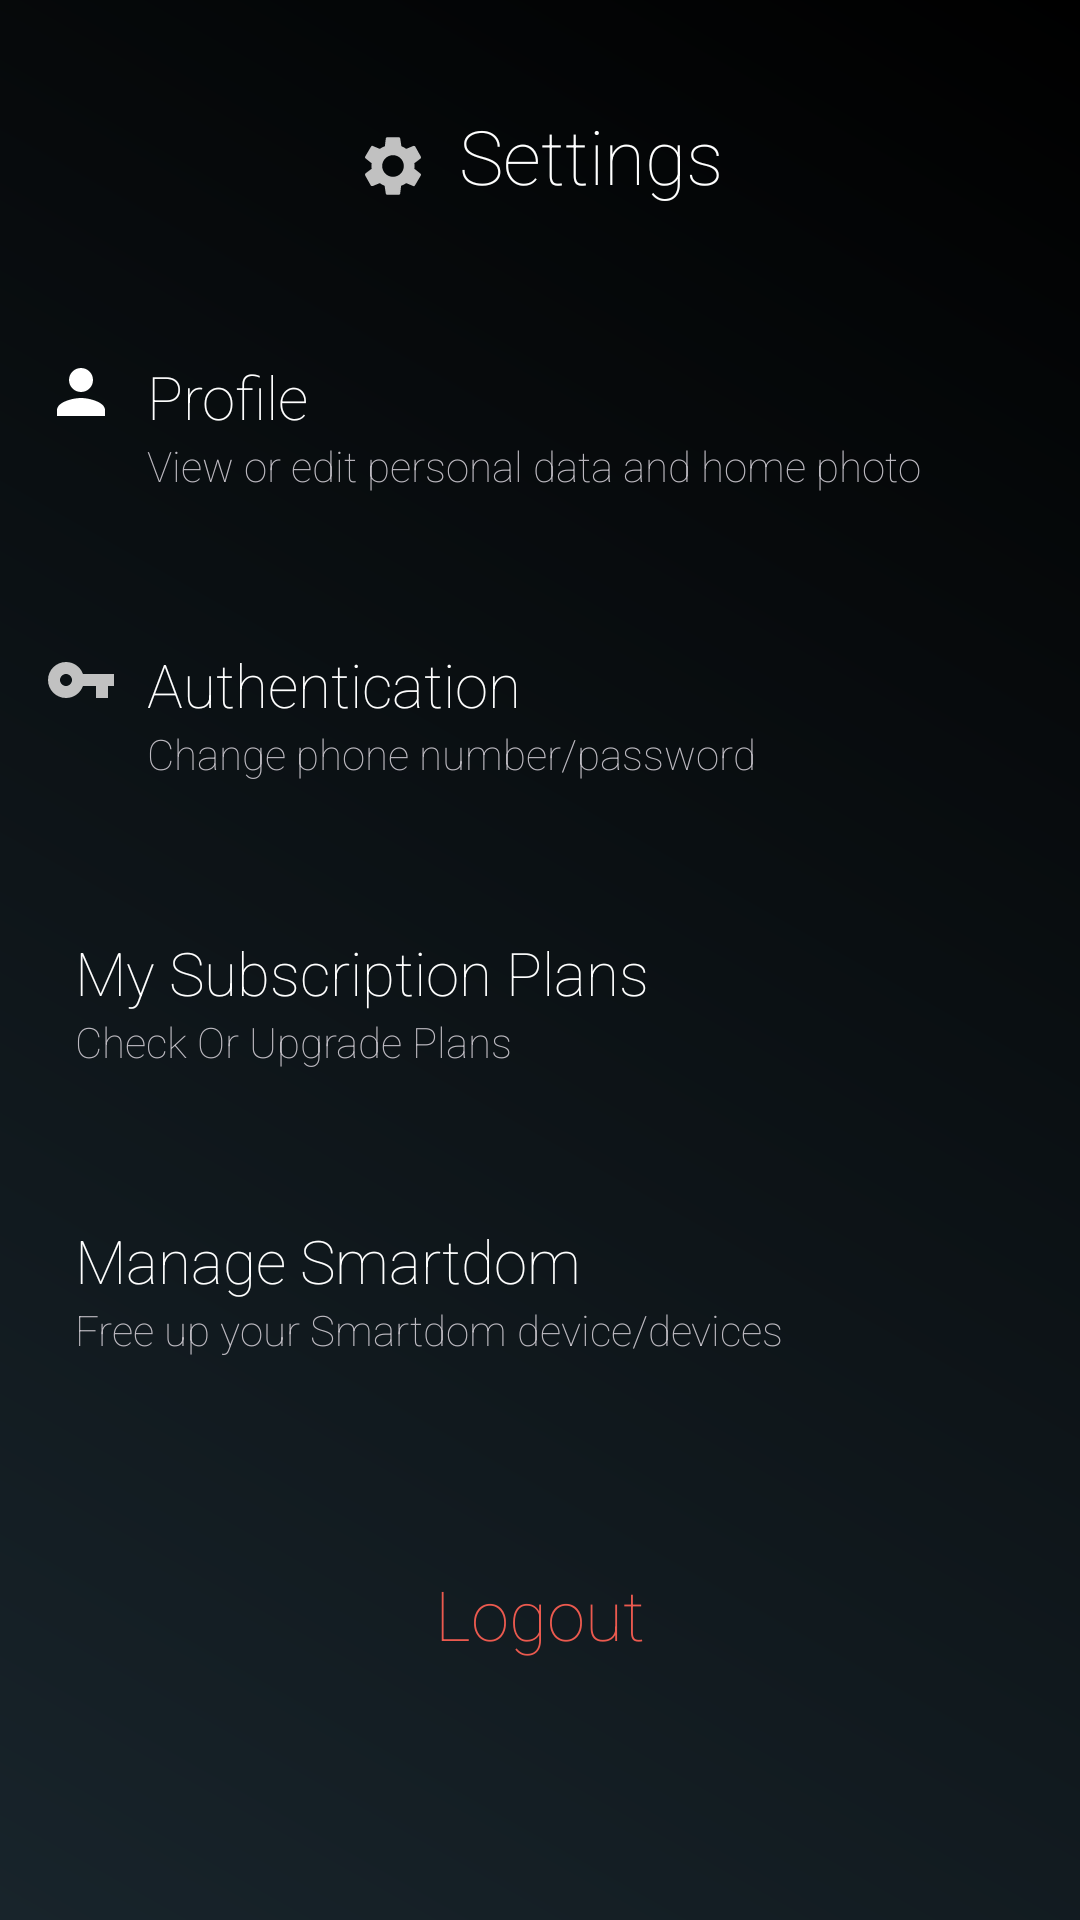

Here is an Android app screen rendered from its layout file. Give the layout XML and the strings, colors and styles it references.
<!-- AndroidManifest.xml: application theme AppTheme -->
<!-- res/layout/activity_settings.xml -->
<?xml version="1.0" encoding="utf-8"?>
<RelativeLayout xmlns:android="http://schemas.android.com/apk/res/android"
    xmlns:app="http://schemas.android.com/apk/res-auto"
    xmlns:tools="http://schemas.android.com/tools"
    android:layout_width="match_parent"
    android:layout_height="match_parent"
    android:background="@drawable/gradient_background_drawable"
    tools:context=".SettingsModule.SettingsActivity"
    android:paddingTop="32dp"
    >
    <LinearLayout
        android:layout_width="match_parent"
        android:layout_height="wrap_content"
        android:gravity="center"
        android:id="@+id/top">
    <ImageView
        android:layout_width="wrap_content"
        android:layout_height="wrap_content"
        android:src="@drawable/ic_settings_24dp"
        android:paddingRight="10dp"
        android:paddingTop="10dp"
        />
    <TextView
        android:layout_width="wrap_content"
        android:layout_height="wrap_content"
        android:text="Settings"
        android:textAlignment="center"
        android:textColor="@color/cardview_light_background"
        android:textSize="25dp"
        android:paddingTop="3dp"
        android:gravity="left"/>
    </LinearLayout>
    <LinearLayout
        android:layout_width="match_parent"
        android:layout_height="wrap_content"
        android:id="@+id/Profile"
        android:layout_below="@id/top"
        android:layout_marginTop="50dp"
        android:orientation="horizontal"
        >
        <ImageView
            android:paddingLeft="15dp"
            android:layout_width="wrap_content"
            android:layout_height="wrap_content"
            android:src="@drawable/ic_person"
            />
        <LinearLayout
            android:layout_width="match_parent"
            android:layout_height="wrap_content"
            android:orientation="vertical">
        <TextView
            android:layout_width="wrap_content"
            android:layout_height="wrap_content"
            android:text="@string/user_profile"
            android:textColor="@color/colorWhite"
            android:textSize="20dp"
            android:paddingLeft="10dp"
            />
        <TextView
            android:layout_width="wrap_content"
            android:layout_height="wrap_content"
            android:text="@string/profile_setting_details"
            android:textColor="#BDBAC1"
            android:paddingLeft="10dp"

            />
            </LinearLayout>
    </LinearLayout>


    <LinearLayout
        android:layout_width="match_parent"
        android:layout_height="wrap_content"
        android:id="@+id/authentication"
        android:layout_below="@id/Profile"
        android:layout_marginTop="50dp"
        android:orientation="horizontal"
        >
        <ImageView
            android:paddingLeft="15dp"
            android:layout_width="wrap_content"
            android:layout_height="wrap_content"
            android:src="@drawable/ic_vpn_key_24dp"
            />
    <LinearLayout
        android:layout_width="match_parent"
        android:layout_height="wrap_content"
        android:orientation="vertical">
        <TextView
            android:layout_width="wrap_content"
            android:layout_height="wrap_content"
            android:text="@string/authentication"
            android:textColor="@color/colorWhite"
            android:textSize="20dp"
            android:paddingLeft="10dp"
            />
        <TextView
            android:layout_width="wrap_content"
            android:layout_height="wrap_content"
            android:text="@string/authentication_settings_detail"
            android:textColor="#BDBAC1"
            android:paddingLeft="10dp"
            />
    </LinearLayout>
    </LinearLayout>

    <LinearLayout
        android:layout_width="match_parent"
        android:layout_height="wrap_content"
        android:id="@+id/Subs"
        android:layout_below="@id/authentication"
        android:layout_marginTop="50dp"
        android:orientation="horizontal"
        >
        <ImageView
            android:paddingLeft="15dp"
            android:layout_width="wrap_content"
            android:layout_height="wrap_content"
            android:src="@drawable/ic_card_membership_24dp"
            />
    <LinearLayout
        android:layout_width="match_parent"
        android:layout_height="wrap_content"
        android:orientation="vertical">
        <TextView
            android:layout_width="wrap_content"
            android:layout_height="wrap_content"
            android:text="@string/sub_plan"
            android:textColor="@color/colorWhite"
            android:textSize="20dp"
            android:paddingLeft="10dp"
            />
        <TextView
            android:layout_width="wrap_content"
            android:layout_height="wrap_content"
            android:text="@string/sub_plan_details"
            android:textColor="#BDBAC1"
            android:paddingLeft="10dp"
            />
    </LinearLayout>
    </LinearLayout>

    <LinearLayout
        android:layout_width="match_parent"
        android:layout_height="wrap_content"
        android:id="@+id/manage"
        android:layout_below="@id/Subs"
        android:layout_marginTop="50dp"
        android:orientation="horizontal"
        >
        <ImageView
            android:paddingLeft="15dp"
            android:layout_width="wrap_content"
            android:layout_height="wrap_content"
            android:src="@drawable/ic_work_black_24dp"
            />
    <LinearLayout
        android:layout_width="match_parent"
        android:layout_height="wrap_content"
        android:orientation="vertical">
        <TextView
            android:layout_width="wrap_content"
            android:layout_height="wrap_content"
            android:text="@string/manage_smatrtdom_settings"
            android:textColor="@color/colorWhite"
            android:textSize="20dp"
            android:paddingLeft="10dp"
            />
        <TextView
            android:layout_width="wrap_content"
            android:layout_height="wrap_content"
            android:text="@string/manageSmartdomDetail"
            android:textColor="#BDBAC1"
            android:paddingLeft="10dp"
            />
    </LinearLayout>
    </LinearLayout>

    <LinearLayout
        android:layout_width="match_parent"
        android:layout_height="wrap_content"
        android:id="@+id/Logout"
        android:layout_below="@id/manage"
        android:layout_marginTop="70dp"
        android:orientation="horizontal"
        >

        <TextView
            android:id="@+id/logoutTxt"
            android:layout_width="match_parent"
            android:layout_height="wrap_content"
            android:text="Logout"
            android:textAlignment="center"
            android:textColor="#EB5A4F"
            android:textSize="23dp"
            />

    </LinearLayout>

</RelativeLayout>
<!-- resources referenced by this layout -->
<resources>
  <color name="colorWhite">#FFFFFF</color>
  <!-- drawable gradient_background_drawable (drawable) -->
  <?xml version="1.0" encoding="utf-8"?>
  <shape xmlns:android="http://schemas.android.com/apk/res/android">
      <gradient
          android:type="linear"
          android:angle="225"
          android:startColor="#000000"
          android:endColor="@color/colorPrimary"
          />
  </shape>
  <!-- drawable ic_person (drawable) -->
  <vector android:height="24dp" android:tint="@color/colorWhite"
      android:viewportHeight="24" android:viewportWidth="24"
      android:width="24dp" xmlns:android="http://schemas.android.com/apk/res/android">
      <path android:fillColor="@android:color/white" android:pathData="M12,12c2.21,0 4,-1.79 4,-4s-1.79,-4 -4,-4 -4,1.79 -4,4 1.79,4 4,4zM12,14c-2.67,0 -8,1.34 -8,4v2h16v-2c0,-2.66 -5.33,-4 -8,-4z"/>
  </vector>
  <!-- drawable ic_settings_24dp (drawable) -->
  <vector android:height="24dp" android:tint="#C1C1C1"
      android:viewportHeight="24" android:viewportWidth="24"
      android:width="24dp" xmlns:android="http://schemas.android.com/apk/res/android">
      <path android:fillColor="#FF000000" android:pathData="M19.1,12.9a2.8,2.8 0,0 0,0.1 -0.9,2.8 2.8,0 0,0 -0.1,-0.9l2.1,-1.6a0.7,0.7 0,0 0,0.1 -0.6L19.4,5.5a0.7,0.7 0,0 0,-0.6 -0.2l-2.4,1a6.5,6.5 0,0 0,-1.6 -0.9l-0.4,-2.6a0.5,0.5 0,0 0,-0.5 -0.4H10.1a0.5,0.5 0,0 0,-0.5 0.4L9.3,5.4a5.6,5.6 0,0 0,-1.7 0.9l-2.4,-1a0.4,0.4 0,0 0,-0.5 0.2l-2,3.4c-0.1,0.2 0,0.4 0.2,0.6l2,1.6a2.8,2.8 0,0 0,-0.1 0.9,2.8 2.8,0 0,0 0.1,0.9L2.8,14.5a0.7,0.7 0,0 0,-0.1 0.6l1.9,3.4a0.7,0.7 0,0 0,0.6 0.2l2.4,-1a6.5,6.5 0,0 0,1.6 0.9l0.4,2.6a0.5,0.5 0,0 0,0.5 0.4h3.8a0.5,0.5 0,0 0,0.5 -0.4l0.3,-2.6a5.6,5.6 0,0 0,1.7 -0.9l2.4,1a0.4,0.4 0,0 0,0.5 -0.2l2,-3.4c0.1,-0.2 0,-0.4 -0.2,-0.6ZM12,15.6A3.6,3.6 0,1 1,15.6 12,3.6 3.6,0 0,1 12,15.6Z"/>
  </vector>
  <!-- drawable ic_vpn_key_24dp (drawable) -->
  <vector android:height="24dp" android:tint="#C1C1C1"
      android:viewportHeight="24.0" android:viewportWidth="24.0"
      android:width="24dp" xmlns:android="http://schemas.android.com/apk/res/android">
      <path android:fillColor="#FF000000" android:pathData="M12.65,10C11.83,7.67 9.61,6 7,6c-3.31,0 -6,2.69 -6,6s2.69,6 6,6c2.61,0 4.83,-1.67 5.65,-4H17v4h4v-4h2v-4H12.65zM7,14c-1.1,0 -2,-0.9 -2,-2s0.9,-2 2,-2 2,0.9 2,2 -0.9,2 -2,2z"/>
  </vector>
  <string name="authentication">Authentication</string>
  <string name="authentication_settings_detail">Change phone number/password</string>
  <string name="manageSmartdomDetail">Free up your Smartdom device/devices</string>
  <string name="manage_smatrtdom_settings">Manage Smartdom</string>
  <string name="profile_setting_details">View or edit personal data and home photo</string>
  <string name="sub_plan">My Subscription Plans</string>
  <string name="sub_plan_details">Check Or Upgrade Plans</string>
  <string name="user_profile">Profile</string>
  <style name="AppTheme" parent="Theme.AppCompat.Light.NoActionBar">
          
          <item name="colorPrimary">@color/colorPrimary</item>
          <item name="colorPrimaryDark">@color/colorPrimaryDark</item>
          <item name="colorAccent">@color/colorAccent</item>
          <item name="android:fontFamily">sans-serif-thin</item>
          <item name="android:textColor">@color/colorWhite</item>
          <item name="editTextStyle">@style/CustomEditText</item>
          <item name="android:itemBackground">@color/colorPrimary</item>
          <item name="android:windowContentTransitions">true</item>
      </style>
  <color name="colorPrimary">#18242b</color>
  <color name="colorPrimaryDark">#121212</color>
  <color name="colorAccent">#9575CD</color>
  <style name="CustomEditText" parent="@android:style/Widget.EditText">
          <item name="android:textColor">@color/colorWhite</item>
      </style>
</resources>
